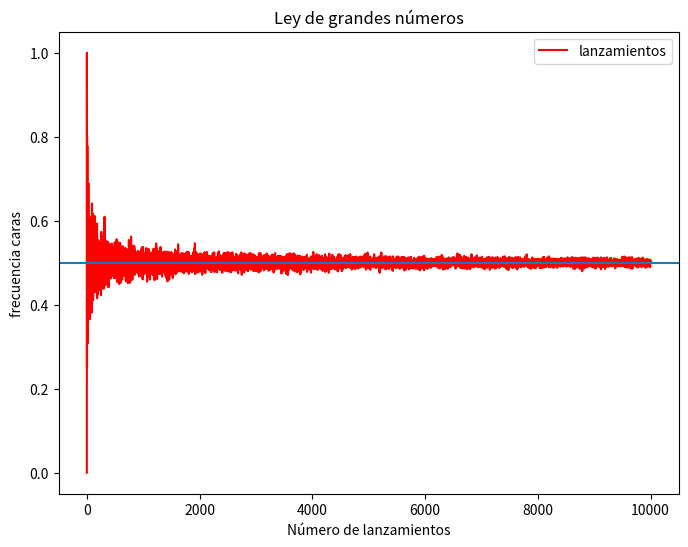
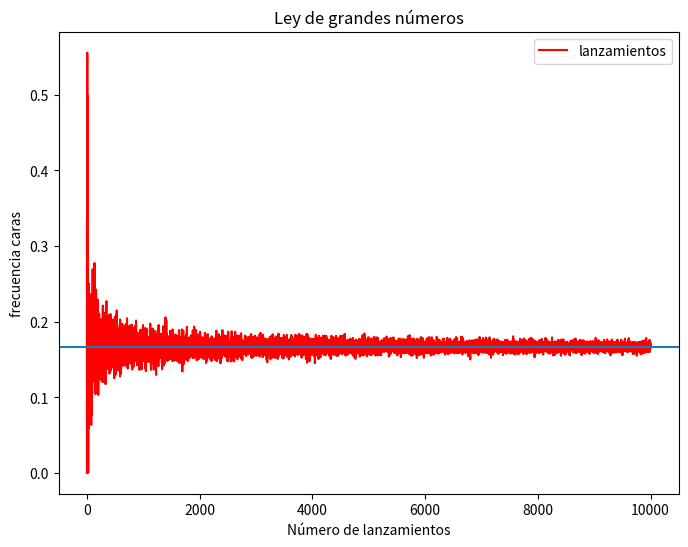
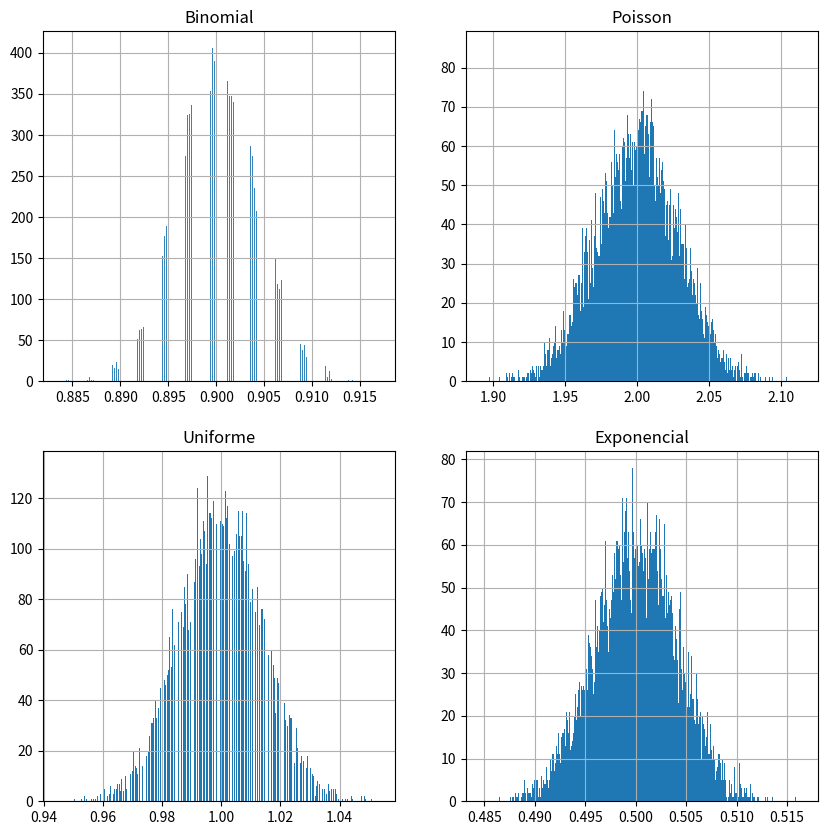

Reproduce these figures in Python, in order.
import matplotlib.pyplot as plt 
import numpy as np # importando numpy
import pandas as pd # importando pandas
import random as random #importando random

%matplotlib inline

np.random.seed(12345)   # Para poder replicar el random

# Ejemplo ley de grandes números
# moneda p=1/2 cara=1 cruz=0
resultados = []
for lanzamientos in range(1,10000):
    lanzamientos = np.random.choice([0,1], lanzamientos) 
    caras = lanzamientos.mean()  # media de las veces que salio cara (probabilidad de salir cara)
    resultados.append(caras)

# Representación gráfica
df = pd.DataFrame({ 'lanzamientos' : resultados})  #Definición de dataframe con la media de los lanzamientos

df.plot(title='Ley de grandes números',color='r',figsize=(8, 6))
plt.axhline(0.5)
plt.xlabel("Número de lanzamientos")
plt.ylabel("frecuencia caras")
plt.show()

# moneda p=1/6 cara=1 cruz=0
resultados = []
for lanzamientos in range(1,10000):
    lanzamientos = np.random.choice([0,1], lanzamientos, p = [5/6, 1/6]) 
    caras = lanzamientos.mean()
    resultados.append(caras)

# graficamente
df = pd.DataFrame({ 'lanzamientos' : resultados})

df.plot(title='Ley de grandes números',color='r',figsize=(8, 6))
plt.axhline(1/6)
plt.xlabel("Número de lanzamientos")
plt.ylabel("frecuencia caras")
plt.show()

# Generación de muestras de diferentes distribuciones

muestra_size = 20000  # iteraciones realizadas
muestra_binomial = []
muestra_exp = []
muestra_possion = []
muestra_uniforme = []
mu = .9
lam = 1.0
size = 5000  #tamaño de la muestra de datos en cada iteración

# Generación de una muestra de datos con distribución: binomial, exponencial, uniforme y poisson
for i in range(1, muestra_size):
    # MUESTRA BINOMIAL 
    muestra = np.random.binomial(1, mu, size=size)
    muestra_binomial.append(muestra.mean())
    # MUESTRA EXPONENCIAL
    muestra = np.random.exponential(scale=2.0,size=size)
    muestra_exp.append(muestra.mean())
    # MUESTRA UNIFORME
    muestra = np.random.uniform(0,1, size=size)
    muestra_uniforme.append(muestra.mean())
    # MUESTRA POISSON
    muestra = np.random.poisson (lam=lam, size=size)
    muestra_possion.append(muestra.mean()) 

#Definición de un dataframe con las muestras de datos

df = pd.DataFrame({ 'binomial' : muestra_binomial, 
                    'poission' : muestra_possion,
                    'uniforme' : muestra_uniforme,
                    'exponencial' : muestra_exp})

# Representación gráfica de las DIFERENTES MUESTRAS
fig, axes = plt.subplots(nrows=2, ncols=2, figsize=(10,10))
df.binomial.hist(ax=axes[0,0], alpha=0.9, bins=1000)
df.exponencial.hist(ax=axes[0,1],bins=1000)
df.poission.hist(ax=axes[1,0],bins=1000)
df.uniforme.hist(ax=axes[1,1],bins=1000)
axes[0,0].set_title('Binomial')
axes[0,1].set_title('Poisson')
axes[1,0].set_title('Uniforme')
axes[1,1].set_title('Exponencial')
plt.show()